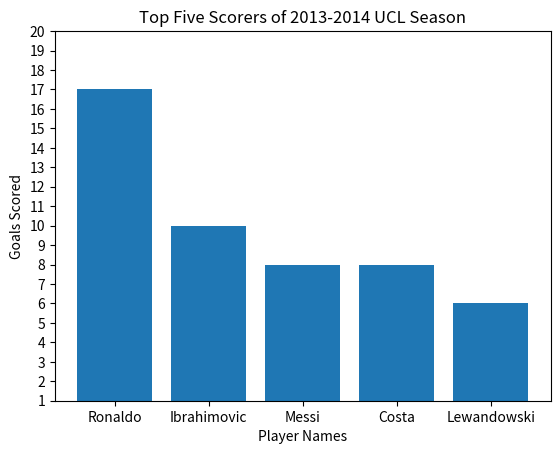

The matplotlib source for this figure:
import matplotlib.pyplot as plt

# Data that will be used
players = ["Ronaldo", "Ibrahimovic", "Messi", "Costa", "Lewandowski"]
goals = [17, 10, 8, 8, 6]

# Create the scatter plot
plt.bar(players, goals)

# Adding labels and a title
plt.xlabel('Player Names')
plt.ylabel('Goals Scored')
plt.title("Top Five Scorers of 2013-2014 UCL Season")

plt.ylim(1,20)

custom_ticks = [1,2,3,4,5,6,7,8,9,10,11,12,13,14,15,16,17,18,19,20]

plt.yticks(custom_ticks)


# Display the graph
plt.show()
